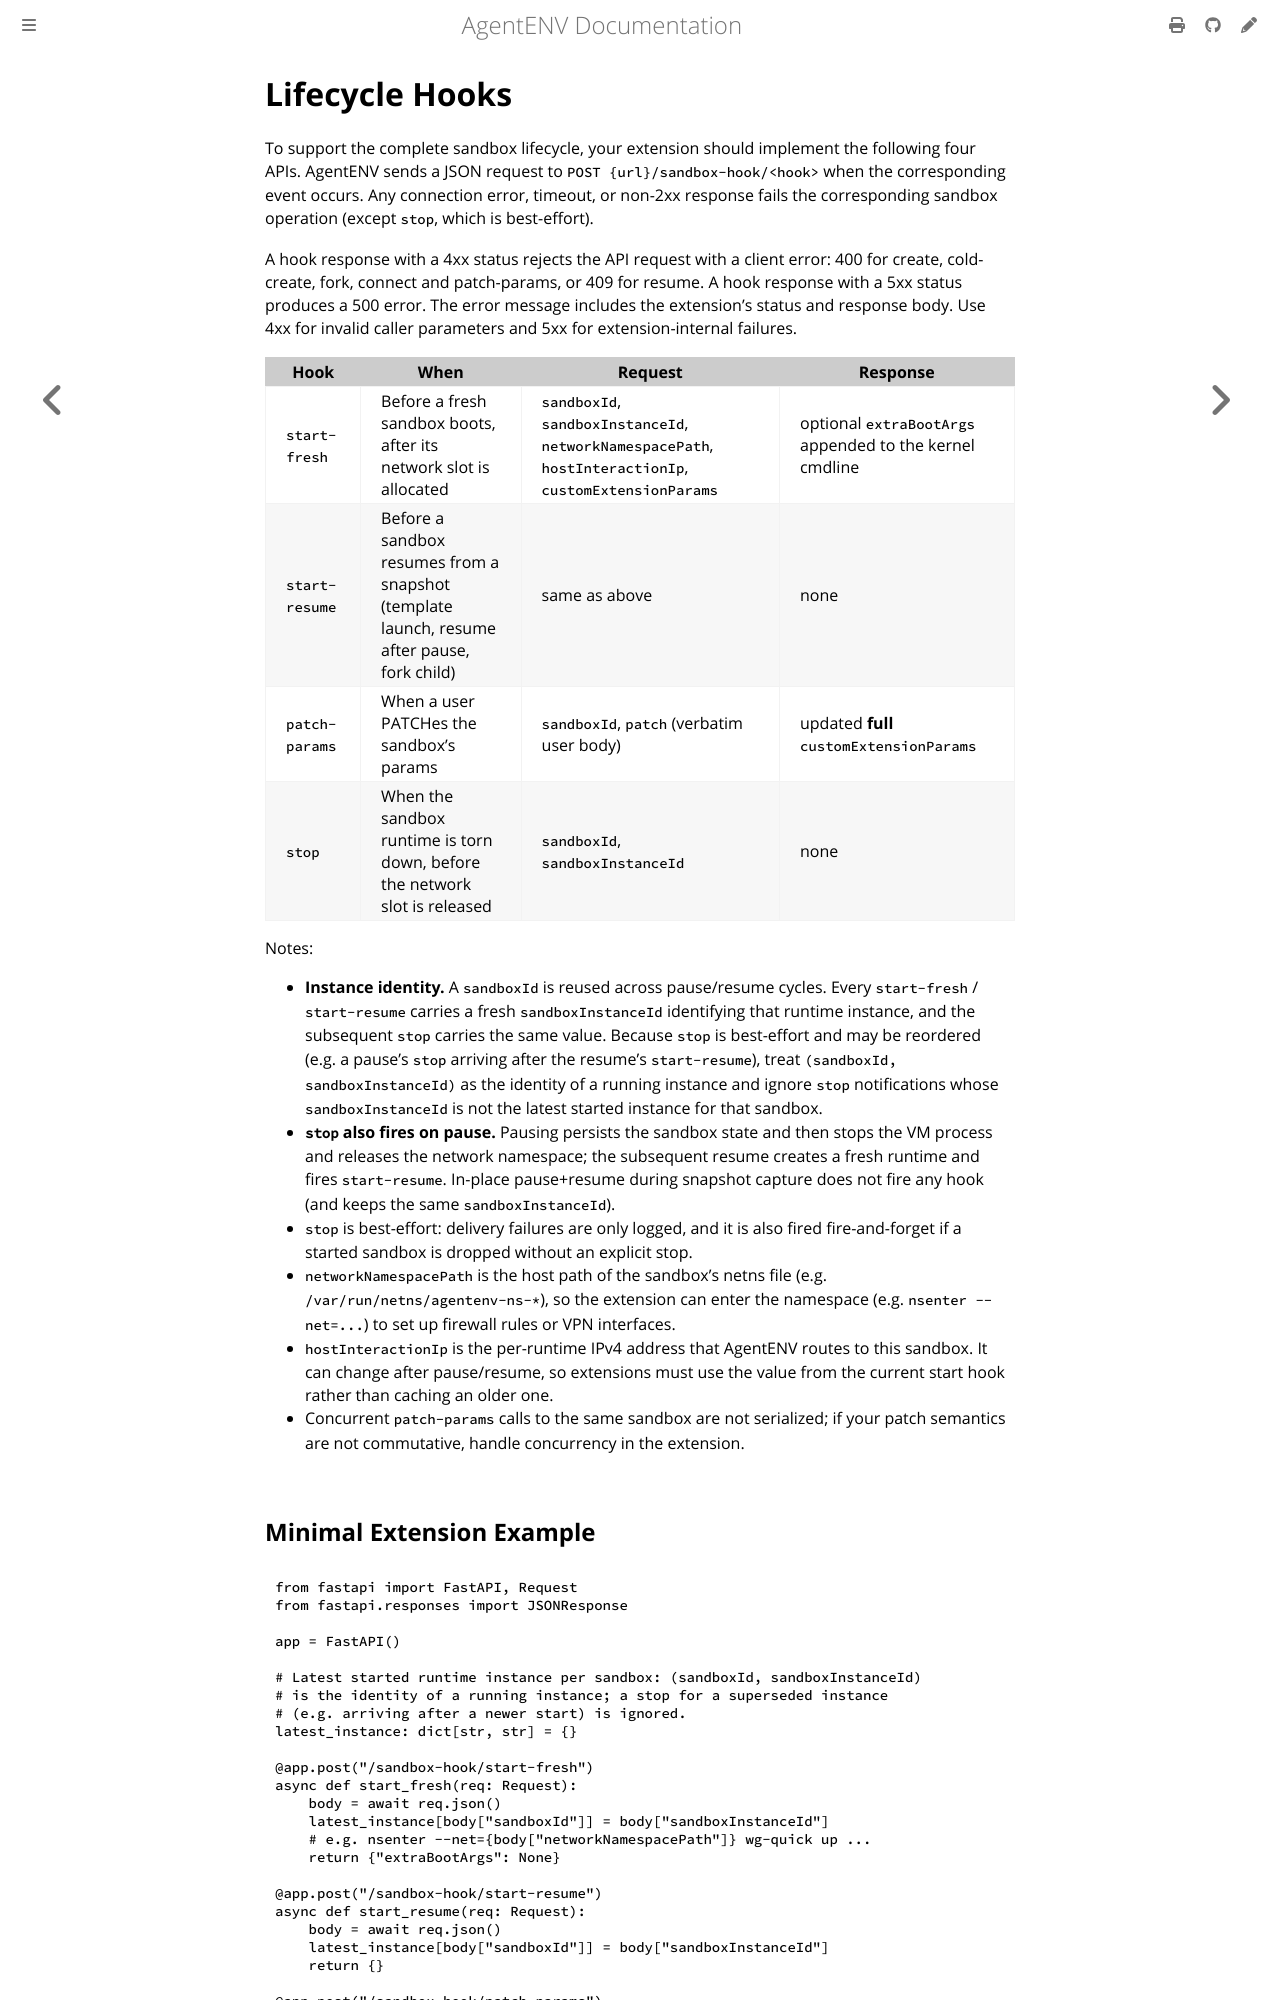

repository: craftsland/AgentENV · page: dev/concepts/custom-extension/lifecycle-hooks.html · generator: mdbook

# Lifecycle Hooks

To support the complete sandbox lifecycle, your extension should implement the
following four APIs. AgentENV sends a JSON request to
`POST {url}/sandbox-hook/<hook>` when the corresponding event occurs. Any connection error, timeout, or non-2xx response fails the corresponding sandbox operation (except `stop`, which is best-effort).

| Hook | When | Request | Response |
|------|------|---------|----------|
| `start-fresh` | Before a fresh sandbox boots, after its network slot is allocated | `sandboxId`, `sandboxInstanceId`, `networkNamespacePath`, `hostInteractionIp`, `customExtensionParams` | optional `extraBootArgs` appended to the kernel cmdline |
| `start-resume` | Before a sandbox resumes from a snapshot (template launch, resume after pause, fork child) | same as above | none |
| `patch-params` | When a user PATCHes the sandbox's params | `sandboxId`, `patch` (verbatim user body) | updated **full** `customExtensionParams` |
| `stop` | When the sandbox runtime is torn down, before the network slot is released | `sandboxId`, `sandboxInstanceId` | none |

Notes:

- **Instance identity.** A `sandboxId` is reused across pause/resume cycles. Every `start-fresh` / `start-resume` carries a fresh `sandboxInstanceId` identifying that runtime instance, and the subsequent `stop` carries the same value. Because `stop` is best-effort and may be reordered (e.g. a pause's `stop` arriving after the resume's `start-resume`), treat `(sandboxId, sandboxInstanceId)` as the identity of a running instance and ignore `stop` notifications whose `sandboxInstanceId` is not the latest started instance for that sandbox.
- **`stop` also fires on pause.** Pausing persists the sandbox state and then stops the VM process and releases the network namespace; the subsequent resume creates a fresh runtime and fires `start-resume`. In-place pause+resume during snapshot capture does not fire any hook (and keeps the same `sandboxInstanceId`).
- `stop` is best-effort: delivery failures are only logged, and it is also fired fire-and-forget if a started sandbox is dropped without an explicit stop.
- `networkNamespacePath` is the host path of the sandbox's netns file (e.g. `/var/run/netns/agentenv-ns-*`), so the extension can enter the namespace (e.g. `nsenter --net=...`) to set up firewall rules or VPN interfaces.
- `hostInteractionIp` is the per-runtime IPv4 address that AgentENV routes to this sandbox. It can change after pause/resume, so extensions must use the value from the current start hook rather than caching an older one.
- Concurrent `patch-params` calls to the same sandbox are not serialized; if your patch semantics are not commutative, handle concurrency in the extension.
